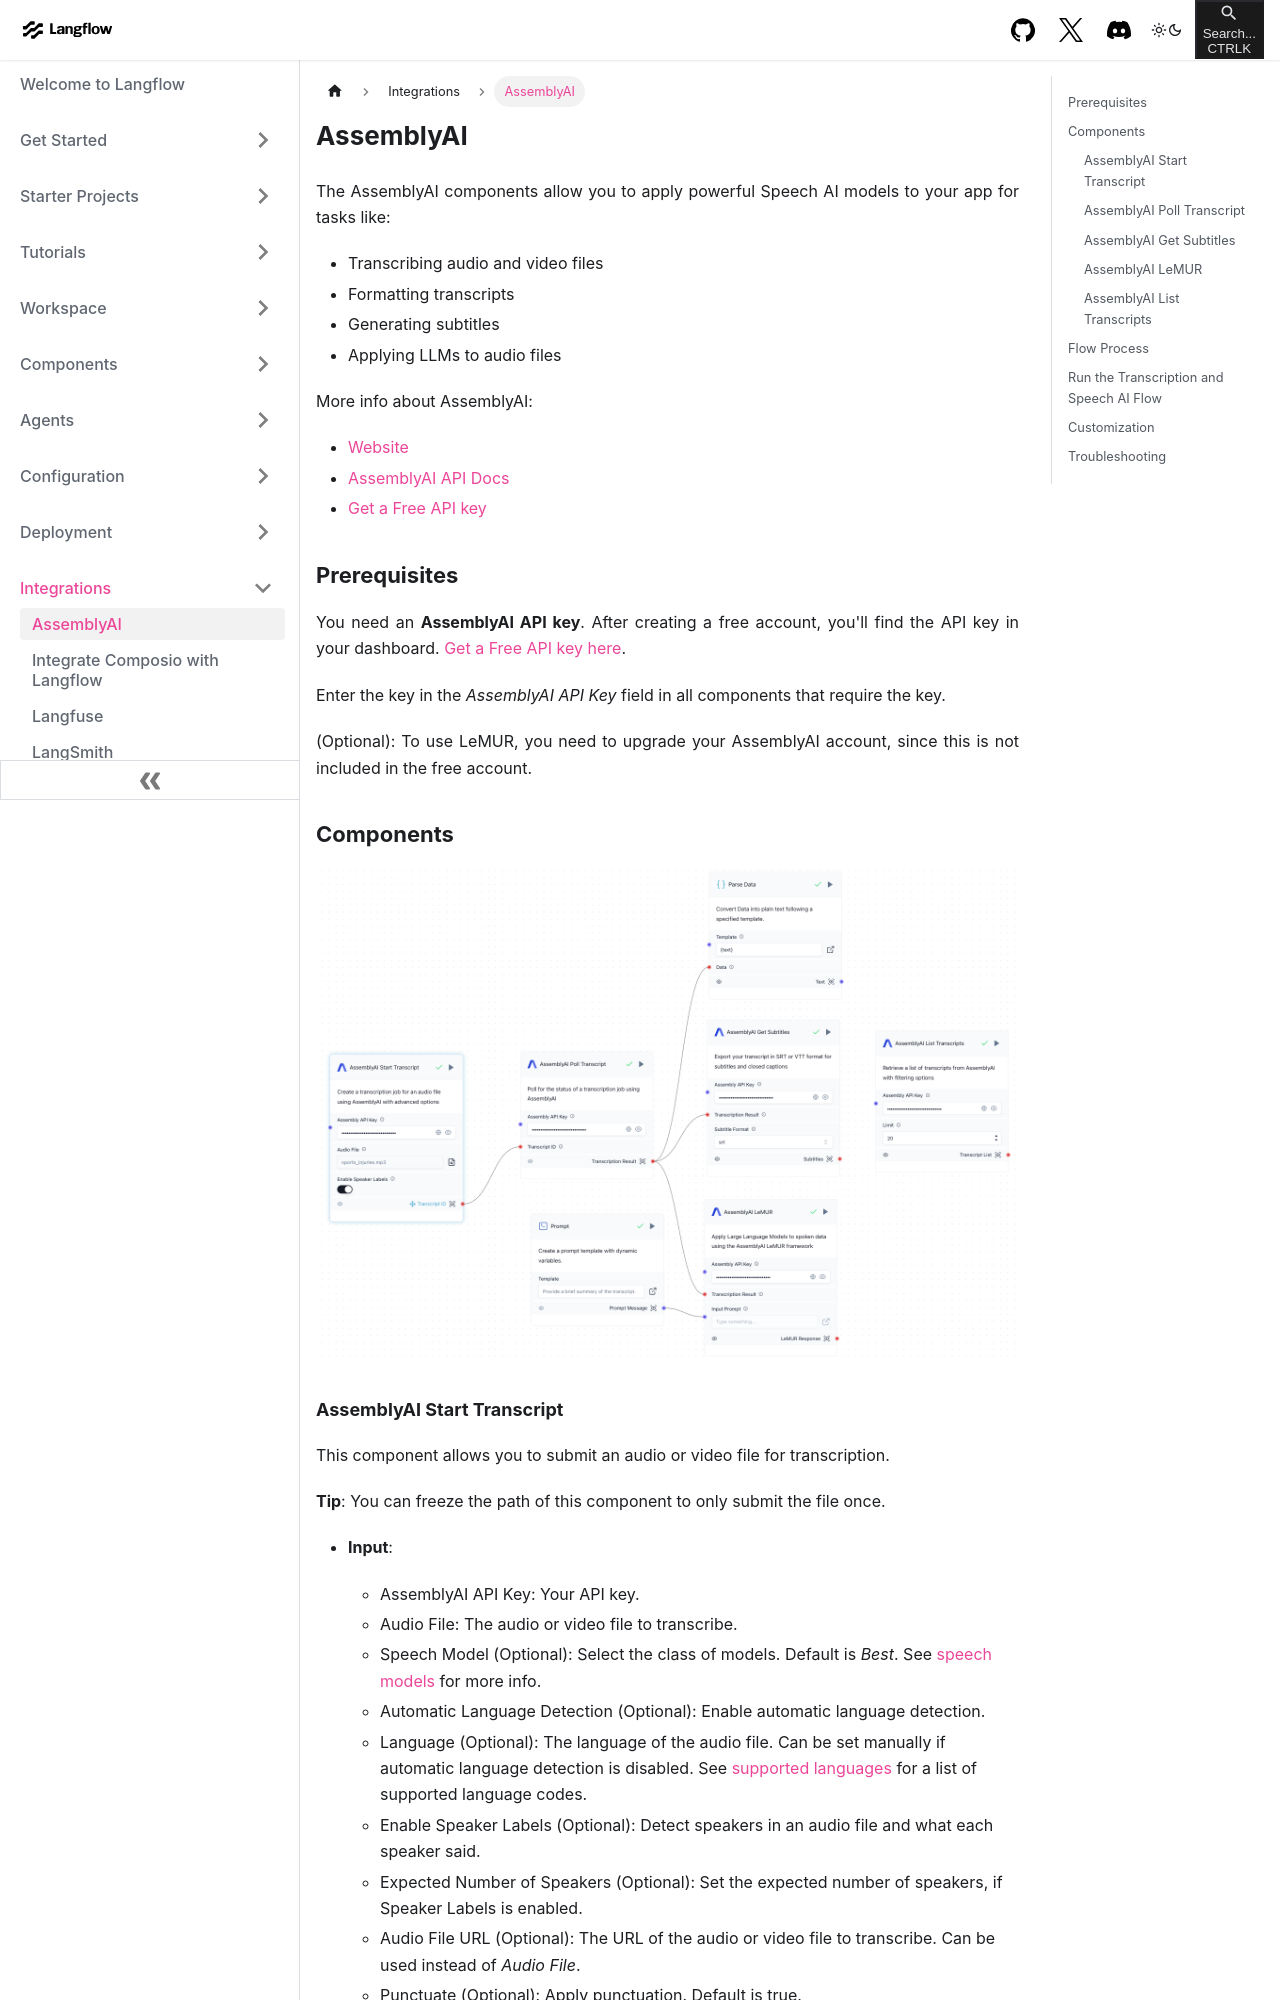

repository: khulnasoft-bot/langinfra · page: integrations-assemblyai.html · generator: docusaurus

---
title: AssemblyAI
slug: /integrations-assemblyai
---



# AssemblyAI

The AssemblyAI components allow you to apply powerful Speech AI models to your app for tasks like:

- Transcribing audio and video files
- Formatting transcripts
- Generating subtitles
- Applying LLMs to audio files

More info about AssemblyAI:

- [Website](https://www.assemblyai.com/)
- [AssemblyAI API Docs](https://www.assemblyai.com/docs)
- [Get a Free API key](https://www.assemblyai.com/dashboard/signup)


## Prerequisites

You need an **AssemblyAI API key**. After creating a free account, you'll find the API key in your dashboard. [Get a Free API key here](https://www.assemblyai.com/dashboard/signup).

Enter the key in the *AssemblyAI API Key* field in all components that require the key.

(Optional): To use LeMUR, you need to upgrade your AssemblyAI account, since this is not included in the free account.

## Components

![AssemblyAI Components](./assemblyai-components.png)

### AssemblyAI Start Transcript

This component allows you to submit an audio or video file for transcription.

**Tip**: You can freeze the path of this component to only submit the file once.

- **Input**:
    - AssemblyAI API Key: Your API key.
    - Audio File: The audio or video file to transcribe.
    - Speech Model (Optional): Select the class of models. Default is *Best*. See [speech models](https://www.assemblyai.com/docs/speech-to-text/speech-recognition#select-the-speech-model-with-best-and-nano) for more info.
    - Automatic Language Detection (Optional): Enable automatic language detection.
    - Language (Optional): The language of the audio file. Can be set manually if automatic language detection is disabled.
            See [supported languages](https://www.assemblyai.com/docs/getting-started/supported-languages) for a list of supported language codes.
    - Enable Speaker Labels (Optional): Detect speakers in an audio file and what each speaker said.
    - Expected Number of Speakers (Optional): Set the expected number of speakers, if Speaker Labels is enabled.
    - Audio File URL (Optional): The URL of the audio or video file to transcribe. Can be used instead of *Audio File*.
    - Punctuate (Optional): Apply punctuation. Default is true.
    - Format Text (Optional): Apply casing and text formatting. Default is true.

- **Output**:
    - Transcript ID: The id of the transcript
